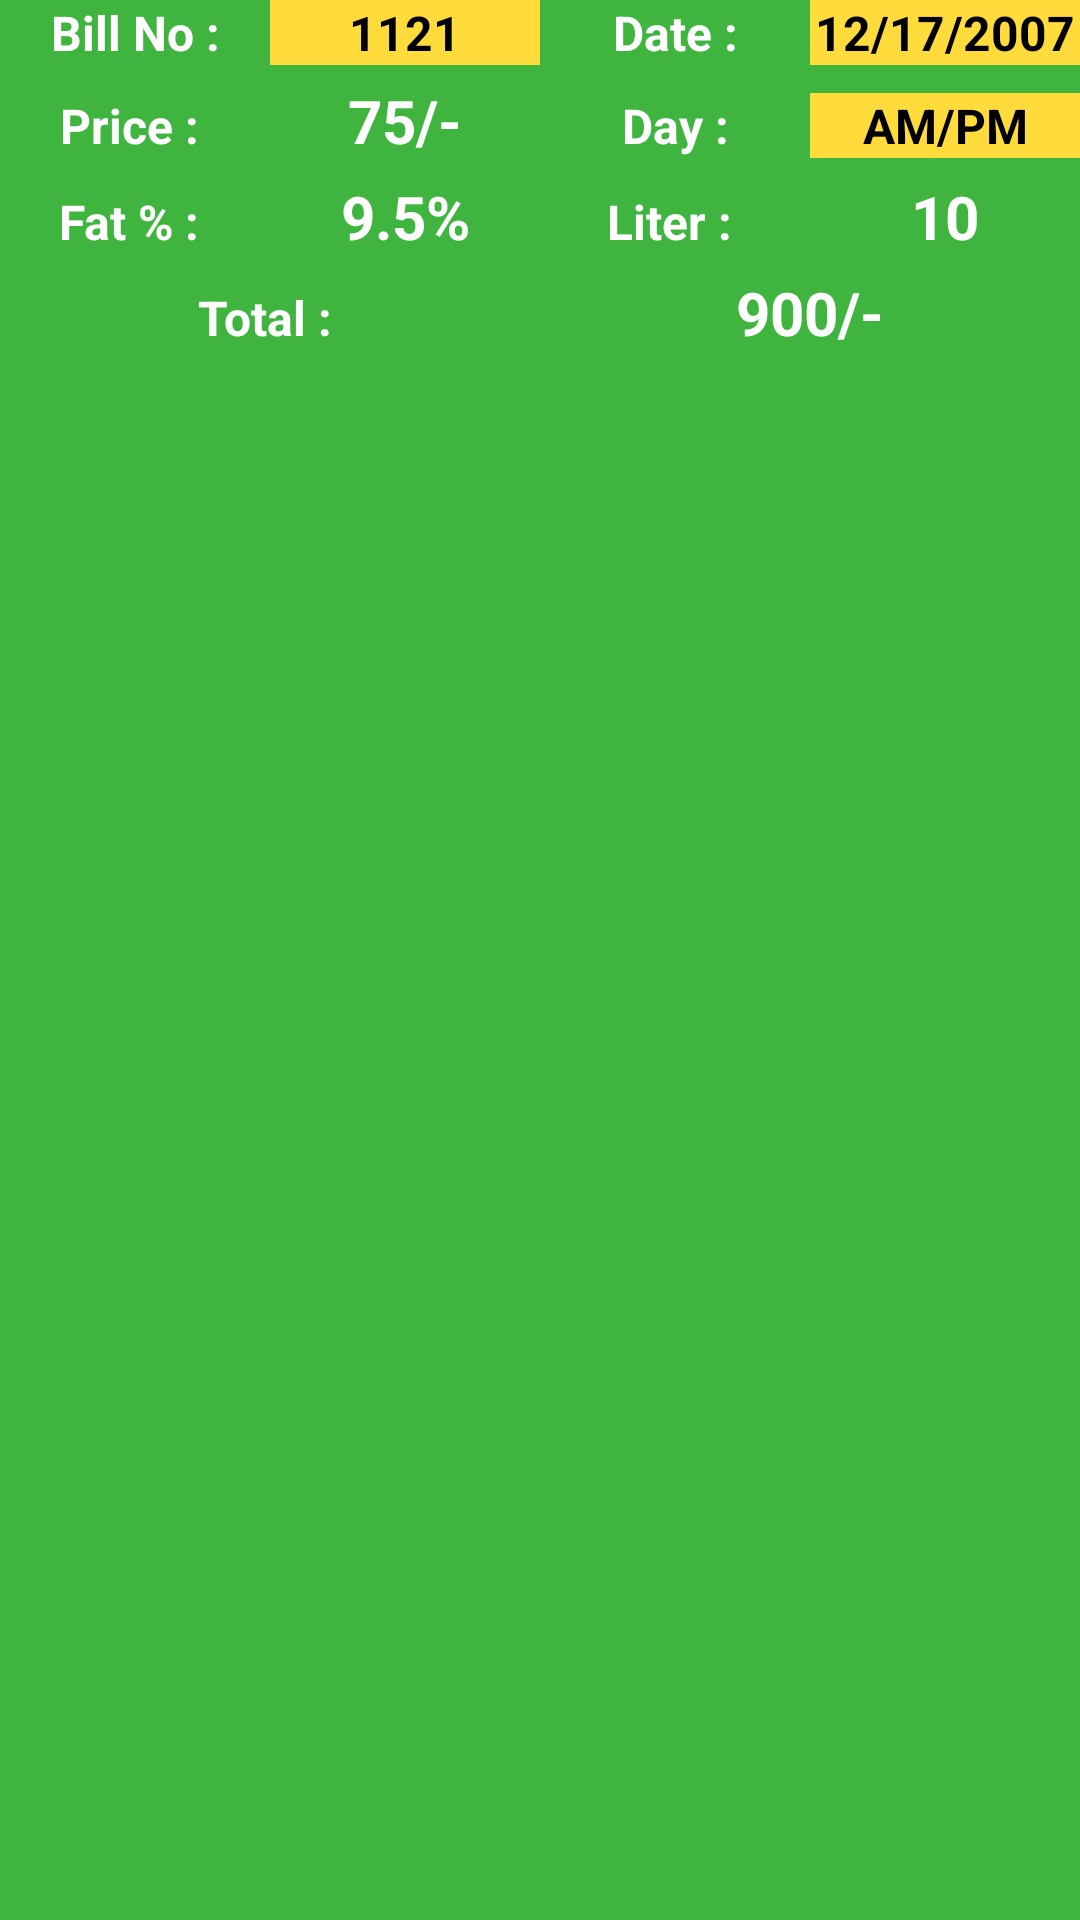

Produce the Android XML layout that renders to this screen, including the resource entries it uses.
<!-- AndroidManifest.xml: application theme AppTheme -->
<!-- res/layout/farmer_report_design.xml -->
<TableLayout android:layout_margin="5dp"
    android:layout_width="match_parent"
    android:layout_height="wrap_content"
    android:background="@color/project_color"
    xmlns:android="http://schemas.android.com/apk/res/android">

    <TableRow>
        <TextView
            style="@style/text_view_table_style"
            android:text="Bill No :"/>

        <TextView
            android:background="#ffdb3c"
            android:textColor="#000"
            style="@style/text_view_table_style"
            android:text="1121"
            android:id="@+id/report_bill_no"/>

        <TextView
            style="@style/text_view_table_style"
            android:text="Date :"/>

        <TextView
            android:background="#ffdb3c"
            android:textColor="#000"
            style="@style/text_view_table_style"
            android:text="12/17/2007"
            android:id="@+id/report_bill_date"/>
    </TableRow>
    <TableRow>
        <TextView
            style="@style/text_view_table_style"
            android:text="Price : "/>
        <TextView
            android:text="75/-"
            style="@style/text_view_table_style"
            android:id="@+id/report_ltr_price"
            android:textSize="20sp" />

        <TextView
            style="@style/text_view_table_style"
            android:text="Day :"/>

        <TextView
            android:background="#ffdb3c"
            android:textColor="#000"
            style="@style/text_view_table_style"
            android:text="AM/PM"
            android:id="@+id/report_farmer_day"/>
    </TableRow>

    <TableRow>

        <TextView
            style="@style/text_view_table_style"
            android:text="Fat % : "/>
        <TextView
            android:text="9.5%"
            style="@style/text_view_table_style"
            android:id="@+id/report_fat_con"
            android:textSize="20sp" />
        <TextView
            style="@style/text_view_table_style"
            android:text="Liter : "/>
        <TextView
            android:text="10"
            style="@style/text_view_table_style"
            android:id="@+id/report_ltr_con"
            android:textSize="20sp"
            />
    </TableRow>
    <TableRow>
        
            
            

        
            
            
            
            
        <TextView
            style="@style/text_view_table_style"
            android:text="Total : "/>
        <TextView
            android:text="900/-"
            style="@style/text_view_table_style"
            android:id="@+id/report_total"
            android:textSize="20sp"/>
    </TableRow>
</TableLayout>
<!-- resources referenced by this layout -->
<resources>
  <color name="project_color">#3fb53f</color>
  <style name="text_view_table_style">
          <item name="android:textAlignment">center</item>
          <item name="android:layout_weight">1</item>
          <item name="android:layout_width">0dp</item>
          <item name="android:layout_height">wrap_content</item>
          <item name="android:textSize">16sp</item>
          <item name="android:textStyle">bold</item>
          <item name="android:layout_marginBottom">5dp</item>
          <item name="android:textColor">@color/text_color</item>
      </style>
  <style name="AppTheme" parent="Theme.AppCompat.Light.DarkActionBar">
          
          <item name="colorPrimary">@color/colorPrimary</item>
          <item name="colorPrimaryDark">@color/colorPrimaryDark</item>
          <item name="colorAccent">@color/colorAccent</item>
      </style>
  <color name="text_color">#ffffff</color>
  <color name="colorPrimary">#3fb53f</color>
  <color name="colorPrimaryDark">#46ca46</color>
  <color name="colorAccent">#ffffff</color>
</resources>
